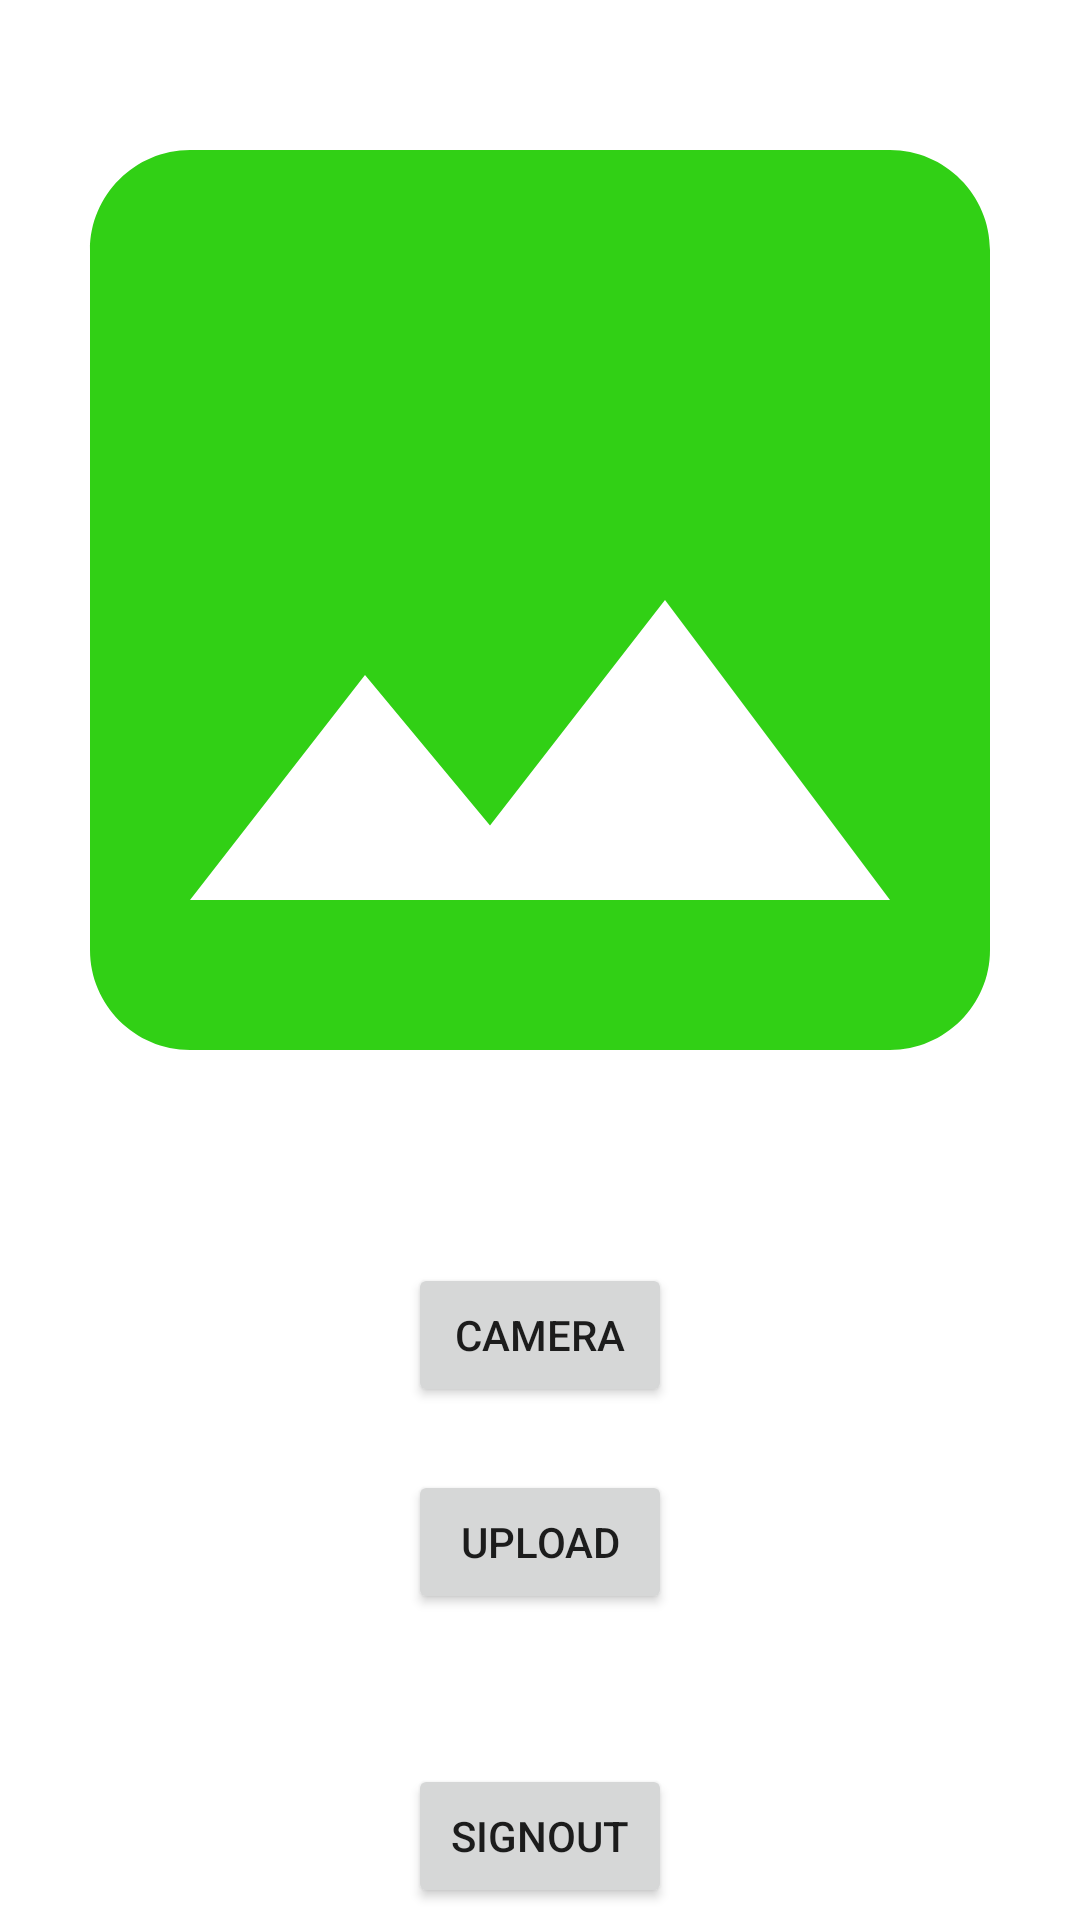

Layout XML and referenced resources for this Android screen:
<!-- AndroidManifest.xml: application theme Theme.PetsysDrive -->
<!-- res/layout/activity_main2.xml -->
<?xml version="1.0" encoding="utf-8"?>
<LinearLayout xmlns:android="http://schemas.android.com/apk/res/android"
    xmlns:app="http://schemas.android.com/apk/res-auto"
    xmlns:tools="http://schemas.android.com/tools"
    android:layout_width="match_parent"
    android:layout_height="match_parent"
    android:orientation="vertical"
    android:gravity="center_horizontal"
    tools:context=".MainActivity2">


    <ImageView
        android:id="@+id/displayImage"
        android:layout_width="400dp"
        android:layout_height="400dp"
        android:scaleType="fitXY"
        android:src="@drawable/baseline_image_24" />

    <Button
        android:id="@+id/capture_picture_id"
        android:layout_width="wrap_content"
        android:layout_height="wrap_content"
        android:layout_marginTop="21dp"
        android:text="Camera" />

    <Button
        android:id="@+id/upload_picture"
        android:layout_width="wrap_content"
        android:layout_height="wrap_content"
        android:layout_marginTop="21dp"
        android:text="Upload" />


    <Button
        android:id="@+id/signout"
        android:layout_width="wrap_content"
        android:layout_height="wrap_content"
        android:layout_marginTop="50dp"
        android:text="SignOut" />



</LinearLayout>
<!-- resources referenced by this layout -->
<resources>
  <!-- drawable baseline_image_24 (drawable) -->
  <vector android:height="24dp" android:tint="#31D015"
      android:viewportHeight="24" android:viewportWidth="24"
      android:width="24dp" xmlns:android="http://schemas.android.com/apk/res/android">
      <path android:fillColor="@android:color/white" android:pathData="M21,19V5c0,-1.1 -0.9,-2 -2,-2H5c-1.1,0 -2,0.9 -2,2v14c0,1.1 0.9,2 2,2h14c1.1,0 2,-0.9 2,-2zM8.5,13.5l2.5,3.01L14.5,12l4.5,6H5l3.5,-4.5z"/>
  </vector>
  <style name="Theme.PetsysDrive" parent="Theme.MaterialComponents.DayNight.DarkActionBar">
          
          <item name="colorPrimary">@color/purple_500</item>
          <item name="colorPrimaryVariant">@color/purple_700</item>
          <item name="colorOnPrimary">@color/white</item>
          
          <item name="colorSecondary">@color/teal_200</item>
          <item name="colorSecondaryVariant">@color/teal_700</item>
          <item name="colorOnSecondary">@color/black</item>
          
          <item name="android:statusBarColor">?attr/colorPrimaryVariant</item>
          
      </style>
  <!-- not gathered from this repository: default colours our renderer supplied (Android Studio template values) -->
  <color name="purple_500">#FF6200EE</color>
  <color name="purple_700">#FF3700B3</color>
  <color name="teal_200">#FF03DAC5</color>
  <color name="teal_700">#FF018786</color>
  <color name="black">#FF000000</color>
  <color name="white">#FFFFFFFF</color>
</resources>
